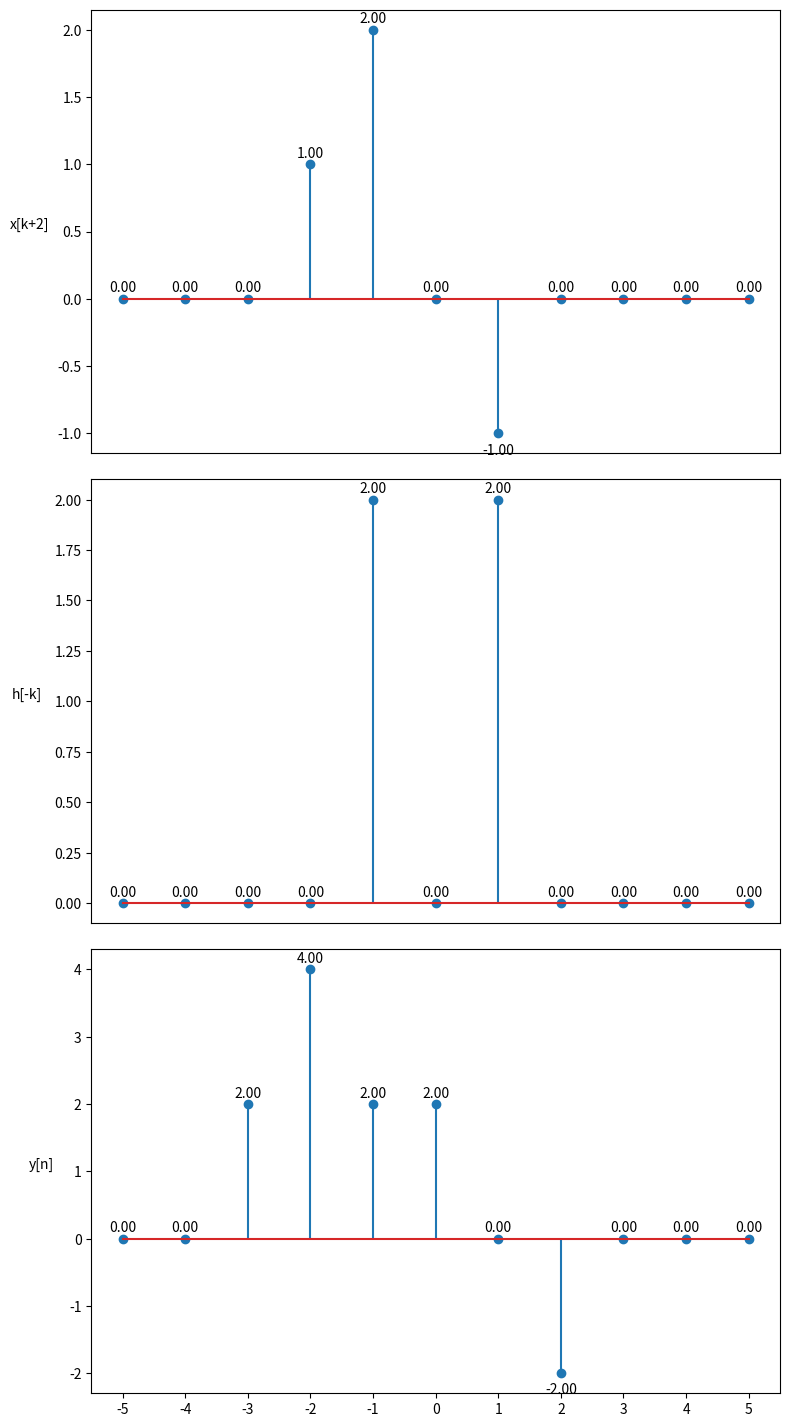

Reproduce this figure in Python.
import numpy as np
import matplotlib.pyplot as plt

# Define the discrete-time impulse function
def impulse(n):
    return np.where(n == 0, 1, 0)

def x(n):
    return impulse(n) + 2 * impulse(n-1) - impulse(n-3)

# Define the the response of the linear system to the shifted unit impulse
def h(n):
    return 2 * impulse(n+1) + 2 * impulse(n-1)

# Generate a range of n values
n = np.arange(-5, 6, 1)

# Generate data for the subplots
y1 = x(n+2)
y2 = h(-n)
y3 = h(-1) * x(n+3) + h(1) * x(n+1)

# Create a figure with 3 vertical subplots
fig, axs = plt.subplots(3, 1, figsize=(8, 15))

# Plot data in each subplot
axs[0].stem(n, y1)
axs[1].stem(n, y2)
axs[2].stem(n, y3)

# Set x-ticks only for the last subplot
axs[2].set_xticks(n)

# Hide x-ticks for other subplots
for ax in axs[:-1]:
    ax.set_xticks([])

# Label y-values for each point in axs
for i in range(len(n)):
    if y1[i] >= 0:
        axs[0].annotate(f'{y1[i]:.2f}', (n[i], y1[i]), textcoords="offset points", xytext=(0, 5), ha='center')
    else:
        axs[0].annotate(f'{y1[i]:.2f}', (n[i], y1[i]), textcoords="offset points", xytext=(0, -15), ha='center')

for i in range(len(n)):
    if y2[i] >= 0:
        axs[1].annotate(f'{y2[i]:.2f}', (n[i], y2[i]), textcoords="offset points", xytext=(0, 5), ha='center')
    else:
        axs[1].annotate(f'{y2[i]:.2f}', (n[i], y2[i]), textcoords="offset points", xytext=(0, -15), ha='center')

for i in range(len(n)):
    if y3[i] >= 0:
        axs[2].annotate(f'{y3[i]:.2f}', (n[i], y3[i]), textcoords="offset points", xytext=(0, 5), ha='center')
    else:
        axs[2].annotate(f'{y3[i]:.2f}', (n[i], y3[i]), textcoords="offset points", xytext=(0, -15), ha='center')

# Set different y-axis labels for each subplot
axs[0].set_ylabel('x[k+2]', rotation=0, labelpad=20)
axs[1].set_ylabel('h[-k]', rotation=0, labelpad=20)
axs[2].set_ylabel('y[n]', rotation=0, labelpad=20)

# Adjust layout to prevent overlap
plt.tight_layout(rect=[0, 0, 1, 0.96])  # Adjust rect to make space for the suptitle

plt.show()
